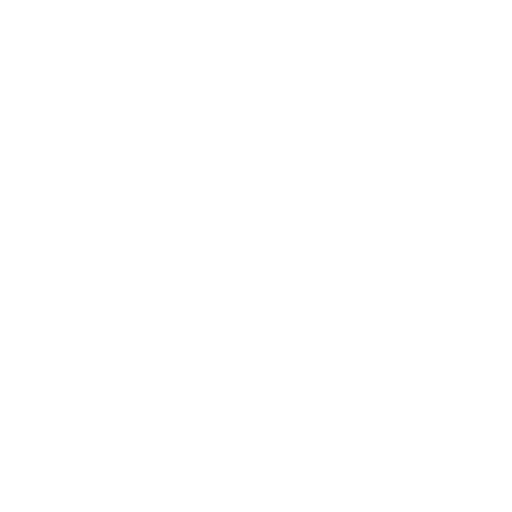
t = 0.00 s
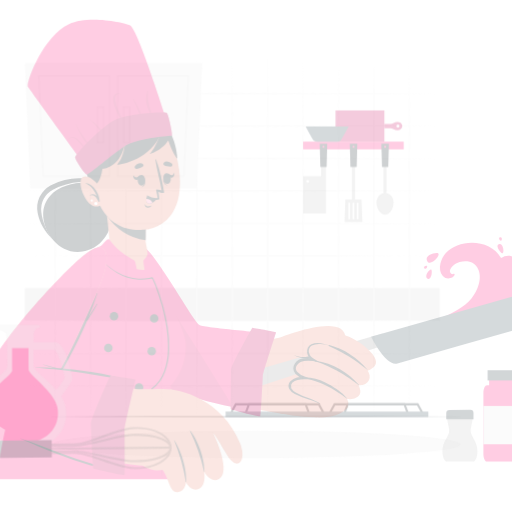
t = 0.25 s
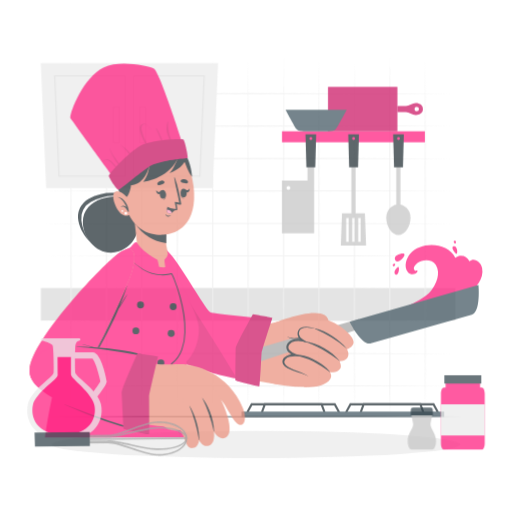
t = 0.50 s
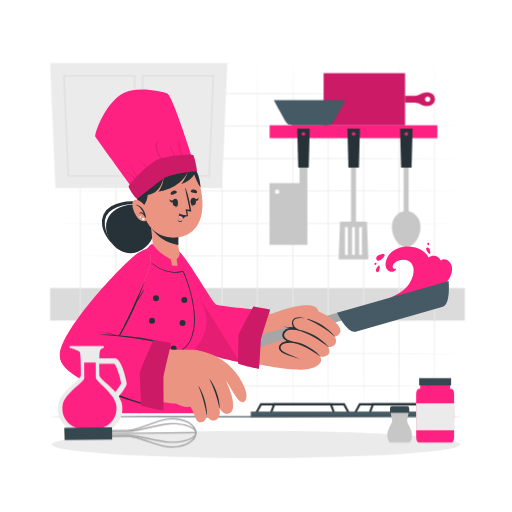
t = 0.75 s
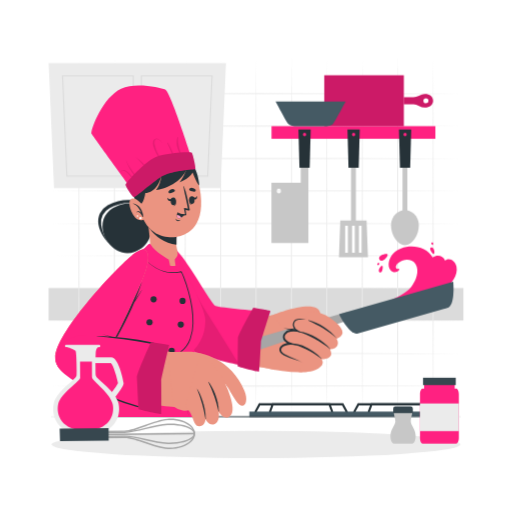
t = 1.00 s

The animated SVG that drew these frames (rendered in a browser with its animation timeline set to each time). Animation: 4 CSS @keyframes rules; one cycle of 1.00 s.

<svg class="animated" id="freepik_stories-chef" xmlns="http://www.w3.org/2000/svg" viewBox="0 0 500 500" version="1.1" xmlns:xlink="http://www.w3.org/1999/xlink" xmlns:svgjs="http://svgjs.com/svgjs"><style>svg#freepik_stories-chef:not(.animated) .animable {opacity: 0;}svg#freepik_stories-chef.animated #freepik--background-complete--inject-8 {animation: 1s 1 forwards cubic-bezier(.36,-0.01,.5,1.38) slideLeft;animation-delay: 0s;}svg#freepik_stories-chef.animated #freepik--Shadow--inject-8 {animation: 1s 1 forwards cubic-bezier(.36,-0.01,.5,1.38) fadeIn;animation-delay: 0s;}svg#freepik_stories-chef.animated #freepik--Stove--inject-8 {animation: 1s 1 forwards cubic-bezier(.36,-0.01,.5,1.38) slideLeft;animation-delay: 0s;}svg#freepik_stories-chef.animated #freepik--Table--inject-8 {animation: 1s 1 forwards cubic-bezier(.36,-0.01,.5,1.38) fadeIn;animation-delay: 0s;}svg#freepik_stories-chef.animated #freepik--Shelf--inject-8 {animation: 1s 1 forwards cubic-bezier(.36,-0.01,.5,1.38) zoomIn;animation-delay: 0s;}svg#freepik_stories-chef.animated #freepik--Character--inject-8 {animation: 1s 1 forwards cubic-bezier(.36,-0.01,.5,1.38) zoomOut;animation-delay: 0s;}svg#freepik_stories-chef.animated #freepik--Tools--inject-8 {animation: 1s 1 forwards cubic-bezier(.36,-0.01,.5,1.38) zoomOut;animation-delay: 0s;}            @keyframes slideLeft {                0% {                    opacity: 0;                    transform: translateX(-30px);                }                100% {                    opacity: 1;                    transform: translateX(0);                }            }                    @keyframes fadeIn {                0% {                    opacity: 0;                }                100% {                    opacity: 1;                }            }                    @keyframes zoomIn {                0% {                    opacity: 0;                    transform: scale(0.5);                }                100% {                    opacity: 1;                    transform: scale(1);                }            }                    @keyframes zoomOut {                0% {                    opacity: 0;                    transform: scale(1.5);                }                100% {                    opacity: 1;                    transform: scale(1);                }            }        </style><g id="freepik--background-complete--inject-8" class="animable" style="transform-origin: 250px 231.805px;"><polygon points="47.48 249.97 98.11 249.75 148.74 249.67 250 249.52 351.26 249.67 401.89 249.75 452.52 249.97 401.89 250.2 351.26 250.28 250 250.43 148.74 250.28 98.11 250.2 47.48 249.97" style="fill: rgb(235, 235, 235); transform-origin: 250px 249.975px;" id="elckjy9lmcsgb" class="animable"></polygon><polygon points="47.48 218.25 98.11 218.03 148.74 217.95 250 217.8 351.26 217.95 401.89 218.03 452.52 218.25 401.89 218.48 351.26 218.56 250 218.71 148.74 218.56 98.11 218.48 47.48 218.25" style="fill: rgb(235, 235, 235); transform-origin: 250px 218.255px;" id="elzd89klifzkm" class="animable"></polygon><polygon points="47.48 186.54 98.11 186.31 148.74 186.23 250 186.08 351.26 186.23 401.89 186.31 452.52 186.54 401.89 186.76 351.26 186.84 250 186.99 148.74 186.84 98.11 186.76 47.48 186.54" style="fill: rgb(235, 235, 235); transform-origin: 250px 186.535px;" id="elmp4ofal3mm" class="animable"></polygon><polygon points="47.48 154.82 98.11 154.59 148.74 154.51 250 154.36 351.26 154.51 401.89 154.59 452.52 154.82 401.89 155.04 351.26 155.12 250 155.28 148.74 155.12 98.11 155.04 47.48 154.82" style="fill: rgb(235, 235, 235); transform-origin: 250px 154.82px;" id="elub38l5m7yx" class="animable"></polygon><polygon points="47.48 123.1 98.11 122.88 148.74 122.79 250 122.64 351.26 122.79 401.89 122.87 452.52 123.1 401.89 123.32 351.26 123.4 250 123.56 148.74 123.4 98.11 123.32 47.48 123.1" style="fill: rgb(235, 235, 235); transform-origin: 250px 123.1px;" id="elwh13x1rtqyk" class="animable"></polygon><polygon points="47.48 91.38 98.11 91.16 148.74 91.08 250 90.92 351.26 91.07 401.89 91.16 452.52 91.38 401.89 91.6 351.26 91.69 250 91.84 148.74 91.68 98.11 91.6 47.48 91.38" style="fill: rgb(235, 235, 235); transform-origin: 250px 91.38px;" id="elymmsztvyhmh" class="animable"></polygon><polygon points="47.48 281.72 98.11 281.5 148.74 281.42 250 281.26 351.26 281.42 401.89 281.5 452.52 281.72 401.89 281.94 351.26 282.03 250 282.18 148.74 282.02 98.11 281.94 47.48 281.72" style="fill: rgb(235, 235, 235); transform-origin: 250px 281.72px;" id="eldckepwd24d" class="animable"></polygon><polygon points="47.48 313.47 98.11 313.25 148.74 313.16 250 313.01 351.26 313.16 401.89 313.24 452.52 313.47 401.89 313.69 351.26 313.77 250 313.93 148.74 313.77 98.11 313.69 47.48 313.47" style="fill: rgb(235, 235, 235); transform-origin: 250px 313.47px;" id="el4btobccej36" class="animable"></polygon><polygon points="47.48 345.21 98.11 344.99 148.74 344.91 250 344.76 351.26 344.91 401.89 344.99 452.52 345.21 401.89 345.44 351.26 345.52 250 345.67 148.74 345.52 98.11 345.44 47.48 345.21" style="fill: rgb(235, 235, 235); transform-origin: 250px 345.215px;" id="elir5jn9d4kw" class="animable"></polygon><polygon points="47.48 376.96 98.11 376.74 148.74 376.66 250 376.5 351.26 376.66 401.89 376.74 452.52 376.96 401.89 377.19 351.26 377.27 250 377.42 148.74 377.27 98.11 377.19 47.48 376.96" style="fill: rgb(235, 235, 235); transform-origin: 250px 376.96px;" id="elk0kri5x6ds9" class="animable"></polygon><rect x="47.48" y="281.26" width="405.03" height="31.75" style="fill: rgb(219, 219, 219); transform-origin: 249.995px 297.135px;" id="eln0r1jh3wirg" class="animable"></rect><polygon points="284.58 56.67 284.83 93.45 284.92 121.06 285.08 296.52 284.92 351.73 284.83 379.34 284.58 406.94 284.34 379.34 284.25 351.73 284.08 296.52 284.25 121.06 284.34 93.45 284.58 56.67" style="fill: rgb(235, 235, 235); transform-origin: 284.58px 231.805px;" id="elxxfxsfqlu9p" class="animable"></polygon><polygon points="250 56.67 250.24 93.45 250.33 121.06 250.5 296.52 250.33 351.73 250.25 379.34 250 406.94 249.75 379.34 249.67 351.73 249.5 296.52 249.67 121.06 249.76 93.45 250 56.67" style="fill: rgb(235, 235, 235); transform-origin: 250px 231.805px;" id="el16jv9q1rrl9" class="animable"></polygon><polygon points="215.42 56.67 215.66 93.45 215.75 121.06 215.91 296.52 215.75 351.73 215.66 379.34 215.42 406.94 215.17 379.34 215.08 351.73 214.92 296.52 215.08 121.06 215.17 93.45 215.42 56.67" style="fill: rgb(235, 235, 235); transform-origin: 215.415px 231.805px;" id="elgc8b56iay7" class="animable"></polygon><polygon points="180.83 56.67 181.07 93.45 181.16 121.06 181.33 296.52 181.16 351.73 181.08 379.34 180.83 406.94 180.59 379.34 180.5 351.73 180.33 296.52 180.5 121.06 180.59 93.45 180.83 56.67" style="fill: rgb(235, 235, 235); transform-origin: 180.83px 231.805px;" id="elscu3iz8zmug" class="animable"></polygon><polygon points="388.34 56.67 388.58 93.45 388.67 121.06 388.84 296.52 388.67 351.73 388.58 379.34 388.34 406.94 388.09 379.34 388 351.73 387.84 296.52 388.01 121.06 388.09 93.45 388.34 56.67" style="fill: rgb(235, 235, 235); transform-origin: 388.34px 231.805px;" id="elec4bsofvkj" class="animable"></polygon><polygon points="353.75 56.67 354 93.45 354.08 121.06 354.25 296.52 354.08 351.73 354 379.34 353.75 406.94 353.51 379.34 353.42 351.73 353.25 296.52 353.42 121.06 353.51 93.45 353.75 56.67" style="fill: rgb(235, 235, 235); transform-origin: 353.75px 231.805px;" id="elr2v5h1f8bsb" class="animable"></polygon><polygon points="319.17 56.67 319.41 93.45 319.5 121.06 319.67 296.52 319.5 351.73 319.41 379.34 319.17 406.94 318.92 379.34 318.84 351.73 318.67 296.52 318.84 121.06 318.93 93.45 319.17 56.67" style="fill: rgb(235, 235, 235); transform-origin: 319.17px 231.805px;" id="elk00y47d079" class="animable"></polygon><polygon points="422.92 56.67 423.16 93.45 423.25 121.06 423.42 296.52 423.25 351.73 423.17 379.34 422.92 406.94 422.68 379.34 422.59 351.73 422.42 296.52 422.59 121.06 422.68 93.45 422.92 56.67" style="fill: rgb(235, 235, 235); transform-origin: 422.92px 231.805px;" id="elsehbami1kfk" class="animable"></polygon><polygon points="388.34 56.67 388.58 93.45 388.67 121.06 388.84 296.52 388.67 351.73 388.58 379.34 388.34 406.94 388.09 379.34 388 351.73 387.84 296.52 388.01 121.06 388.09 93.45 388.34 56.67" style="fill: rgb(235, 235, 235); transform-origin: 388.34px 231.805px;" id="elp0zw7e5uch" class="animable"></polygon><polygon points="146.25 56.67 146.49 93.45 146.58 121.06 146.75 296.52 146.58 351.73 146.49 379.34 146.25 406.94 146 379.34 145.91 351.73 145.75 296.52 145.92 121.06 146 93.45 146.25 56.67" style="fill: rgb(235, 235, 235); transform-origin: 146.25px 231.805px;" id="elf9t3opwczk8" class="animable"></polygon><polygon points="111.66 56.67 111.91 93.45 111.99 121.06 112.16 296.52 112 351.73 111.91 379.34 111.66 406.94 111.42 379.34 111.33 351.73 111.16 296.52 111.33 121.06 111.42 93.45 111.66 56.67" style="fill: rgb(235, 235, 235); transform-origin: 111.66px 231.805px;" id="eltdb0pdrwof" class="animable"></polygon><polygon points="77.08 56.67 77.32 93.45 77.41 121.06 77.58 296.52 77.41 351.73 77.32 379.34 77.08 406.94 76.83 379.34 76.75 351.73 76.58 296.52 76.75 121.06 76.83 93.45 77.08 56.67" style="fill: rgb(235, 235, 235); transform-origin: 77.08px 231.805px;" id="ellolh90eoxzn" class="animable"></polygon><polygon points="52.72 183.72 215.4 183.72 220.63 61.71 47.48 61.71 52.72 183.72" style="fill: rgb(235, 235, 235); transform-origin: 134.055px 122.715px;" id="elsrs952wpp8" class="animable"></polygon><path d="M130.6,172.51H64.81l-4.29-99H130.6Zm-64.83-1H129.6v-97h-68Z" style="fill: rgb(219, 219, 219); transform-origin: 95.56px 123.01px;" id="elwje800f2uj" class="animable"></path><path d="M124.66,139.74h-6.83V104h6.83Zm-5.83-1h4.83V105h-4.83Z" style="fill: rgb(219, 219, 219); transform-origin: 121.245px 121.87px;" id="elvwep7utoc7q" class="animable"></path><path d="M203.3,172.51H137.51v-99h70.08Zm-64.79-1h63.83l4.2-97h-68Z" style="fill: rgb(219, 219, 219); transform-origin: 172.55px 123.01px;" id="elmvg2l2xtk7h" class="animable"></path><path d="M150.28,139.74h-6.83V104h6.83Zm-5.83-1h4.83V105h-4.83Z" style="fill: rgb(219, 219, 219); transform-origin: 146.865px 121.87px;" id="elol4fzvimdaa" class="animable"></path></g><g id="freepik--Shadow--inject-8" class="animable" style="transform-origin: 250px 433.99px;"><ellipse cx="250" cy="433.99" rx="199.68" ry="13.25" style="fill: rgb(235, 235, 235); transform-origin: 250px 433.99px;" id="el8s9pc7p2p9h" class="animable"></ellipse></g><g id="freepik--Stove--inject-8" class="animable" style="transform-origin: 342.485px 400.465px;"><polygon points="249.28 404.56 247.53 403.61 252.84 393.83 335.14 393.83 340.46 403.61 338.7 404.56 333.95 395.83 254.03 395.83 249.28 404.56" style="fill: rgb(38, 50, 56); transform-origin: 293.995px 399.195px;" id="eluz1scyd9vcr" class="animable"></polygon><polygon points="263.79 404.44 261.91 403.74 265.59 393.83 322.39 393.83 326.07 403.74 324.2 404.44 321 395.83 266.98 395.83 263.79 404.44" style="fill: rgb(38, 50, 56); transform-origin: 293.99px 399.135px;" id="ellhbuajmvci" class="animable"></polygon><polygon points="435.18 404.56 430.43 395.83 350.51 395.83 345.76 404.56 344.01 403.61 349.32 393.83 431.62 393.83 436.94 403.61 435.18 404.56" style="fill: rgb(38, 50, 56); transform-origin: 390.475px 399.195px;" id="elfhkjgec8pzl" class="animable"></polygon><polygon points="420.68 404.44 417.48 395.83 363.46 395.83 360.27 404.44 358.39 403.74 362.07 393.83 418.87 393.83 422.55 403.74 420.68 404.44" style="fill: rgb(38, 50, 56); transform-origin: 390.47px 399.135px;" id="elx1ap7hngisc" class="animable"></polygon><rect x="243.5" y="401.94" width="197.97" height="5.16" style="fill: rgb(69, 90, 100); transform-origin: 342.485px 404.52px;" id="ell0xcmu3z7n" class="animable"></rect></g><g id="freepik--Table--inject-8" class="animable" style="transform-origin: 250px 406.94px;"><polygon points="44.21 406.94 95.66 406.7 147.1 406.61 250 406.44 352.89 406.61 404.34 406.7 455.79 406.94 404.34 407.19 352.89 407.27 250 407.44 147.1 407.27 95.66 407.18 44.21 406.94" style="fill: rgb(38, 50, 56); transform-origin: 250px 406.94px;" id="elqmtwi21921n" class="animable"></polygon></g><g id="freepik--Shelf--inject-8" class="animable" style="transform-origin: 345.135px 162.298px;"><rect x="265.18" y="123.2" width="160" height="12.31" style="fill: #FF2181; transform-origin: 345.18px 129.355px;" id="el01abwv6ii72o" class="animable"></rect><rect x="342.8" y="157.77" width="4.75" height="60.04" style="fill: rgb(199, 199, 199); transform-origin: 345.175px 187.79px;" id="elofpcaumxff" class="animable"></rect><path d="M358,215.19H332.32L331,251.08h28.35Zm-18.25,31.68h-2.67V220.32h2.67Zm6.72,0h-2.66V220.32h2.66Zm6.72,0h-2.66V220.32h2.66Z" style="fill: rgb(199, 199, 199); transform-origin: 345.175px 233.135px;" id="el4x0y2r1szu" class="animable"></path><polygon points="350.31 163.68 340.34 163.68 339.34 126.49 351.31 126.49 350.31 163.68" style="fill: rgb(38, 50, 56); transform-origin: 345.325px 145.085px;" id="elzvh82tjlph" class="animable"></polygon><circle cx="345.33" cy="131.34" r="1.62" style="fill: #FF2181; transform-origin: 345.33px 131.34px;" id="elx7ovewu62fk" class="animable"></circle><rect x="393.07" y="157.77" width="4.75" height="48.32" style="fill: rgb(199, 199, 199); transform-origin: 395.445px 181.93px;" id="el4covg7nm5vh" class="animable"></rect><path d="M409.05,220.06c0,10.08-6.57,19.35-13.6,19.35s-13.61-9.27-13.61-19.35S389.89,205,395.45,205,409.05,210,409.05,220.06Z" style="fill: rgb(199, 199, 199); transform-origin: 395.445px 222.205px;" id="elzoksprle2t" class="animable"></path><polygon points="400.58 163.68 390.61 163.68 389.61 126.49 401.58 126.49 400.58 163.68" style="fill: rgb(38, 50, 56); transform-origin: 395.595px 145.085px;" id="elsi6z8zcxto" class="animable"></polygon><circle cx="395.6" cy="131.34" r="1.62" style="fill: #FF2181; transform-origin: 395.6px 131.34px;" id="elhhd8tnor6s" class="animable"></circle><path d="M265.09,178.38v59h36.08V157.62h-7.48v20.76Zm5.1,8.2a2.15,2.15,0,1,1,2.15,2.14A2.15,2.15,0,0,1,270.19,186.58Z" style="fill: rgb(199, 199, 199); transform-origin: 283.13px 197.5px;" id="el6ocamtqpcxn" class="animable"></path><polygon points="292.45 163.68 302.42 163.68 303.42 126.49 291.45 126.49 292.45 163.68" style="fill: rgb(38, 50, 56); transform-origin: 297.435px 145.085px;" id="elwyaxljxtlji" class="animable"></polygon><circle cx="297.44" cy="131.34" r="1.62" style="fill: #FF2181; transform-origin: 297.44px 131.34px;" id="elu8bdu6cncu" class="animable"></circle><g id="elalwpjg7gtw"><rect x="330.66" y="59.52" width="49.69" height="77.68" style="fill: #FF2181; transform-origin: 355.505px 98.36px; transform: rotate(-90deg);" class="animable" id="eli41oaymr1i8"></rect></g><g id="eltam5mebpum"><rect x="330.66" y="59.52" width="49.69" height="77.68" style="opacity: 0.2; transform-origin: 355.505px 98.36px; transform: rotate(-90deg);" class="animable" id="elop3w7k7yyys"></rect></g><path d="M414.93,91.72c-3.87,0-7.45,3.31-11.07,3.31h-9.52v6.65h9.52c3.62,0,7.2,3.33,11.07,3.33,4.58,0,8-2.56,8-6.65S419.51,91.72,414.93,91.72Zm1.05,9.13a2.5,2.5,0,1,1,2.49-2.49A2.51,2.51,0,0,1,416,100.85Z" style="fill: #FF2181; transform-origin: 408.635px 98.365px;" id="elsxojx9mj25e" class="animable"></path><g id="elss5wr58yxz"><g style="opacity: 0.2; transform-origin: 408.635px 98.365px;" class="animable" id="elekw2pdj8ab"><path d="M414.93,91.72c-3.87,0-7.45,3.31-11.07,3.31h-9.52v6.65h9.52c3.62,0,7.2,3.33,11.07,3.33,4.58,0,8-2.56,8-6.65S419.51,91.72,414.93,91.72Zm1.05,9.13a2.5,2.5,0,1,1,2.49-2.49A2.51,2.51,0,0,1,416,100.85Z" id="elyjqz0j6hhn" class="animable" style="transform-origin: 408.635px 98.365px;"></path></g></g><path d="M337.61,99.08s-10.23,19.13-12.22,21.73-6.82,2.39-9.81,2.39H291.14c-3,0-7.82.22-9.81-2.39s-12.22-21.73-12.22-21.73Z" style="fill: rgb(69, 90, 100); transform-origin: 303.36px 111.142px;" id="elmfhy9uv0w3f" class="animable"></path></g><g id="freepik--Character--inject-8" class="animable" style="transform-origin: 249.981px 249.871px;"><path d="M145.53,202.64c-7-6.72-30.54-6.24-40.63,5-13.91,15.45,4.39,45.9,26.5,38.3S150.9,207.82,145.53,202.64Z" style="fill: rgb(38, 50, 56); transform-origin: 124.655px 222.692px;" id="eltt0vtd2qqzp" class="animable"></path><path d="M106.36,237.77c-3.93-5.69-6.87-12.13-7.57-18.68a15.53,15.53,0,0,1,8.2-15.86,37.22,37.22,0,0,1,9.18-3.69A44.08,44.08,0,0,1,126,197.9a34.37,34.37,0,0,1,19.49,4.74c-5.14-4.76-12.35-7.25-19.5-7.38a40.78,40.78,0,0,0-10.67,1.19,38.46,38.46,0,0,0-10.09,3.9,19.25,19.25,0,0,0-7.7,8.08,18.23,18.23,0,0,0-1.36,11C97.48,226.65,101.45,232.88,106.36,237.77Z" style="fill: rgb(38, 50, 56); transform-origin: 120.673px 216.511px;" id="elgtpd808ri1r" class="animable"></path><path d="M172.9,248.33c16.93,20.33,30.94,46.25,38.45,52.53,3.92,3.28,61,8.33,67.47,9.61,9.87,1.94-4.09,52.5-10.74,50.63-4.34-1.21-69.92-10.28-82-23.94-9.28-10.51-23.94-55.81-27.84-75.71C153.92,239.32,166.15,240.22,172.9,248.33Z" style="fill: rgb(235, 148, 129); transform-origin: 219.789px 302.11px;" id="el64ywwrtb6jl" class="animable"></path><path d="M292.53,363.51A138.21,138.21,0,0,1,259,359c-6-1.71-3-48.82,3.16-50.58,19-5.47,45.11-1.57,53.83,5.4S303.86,363.5,292.53,363.51Z" style="fill: rgb(235, 148, 129); transform-origin: 286.903px 334.675px;" id="el72fosvmje2g" class="animable"></path><path d="M433.21,282.24c-10.64,6.33-23.88,9.13-35.7,12.47q-9.72,2.73-19.53,5.12c-3,.74-6,1.43-9,2.11-1.82.42-4.66,1.59-6.58,1.06a1.1,1.1,0,0,1-.84-.93,2.44,2.44,0,0,1,0-.38c-.07-1.11,31-10.21,40-21.6,4.55-5.79,8.54-15.32,4.16-22.3-2.62-4.16-7.92-4.81-12.31-3.58-4.58,1.29-9.42,6.54-5.1,8.66.42-.76,1.83-.44,1.54.51-.88,2.26-5.74,3.62-8.3.63-4.11-4.77-1.17-12.4,2.11-16.1,9.17-10.4,31.46-10.24,38.9,3.52,4.34-3.24,10.08-1.85,12.2,3.13,4.08-3.75,10,.52,11,5.73C447.6,269.49,440.61,277.86,433.21,282.24Z" style="fill: #FF2181; transform-origin: 403.805px 271.846px;" id="el9v7a30wduf" class="animable"></path><path d="M378.39,248.2c-1-1.18-10.08.94-7.91,5.21S379.9,249.91,378.39,248.2Z" style="fill: #FF2181; transform-origin: 374.371px 251.276px;" id="elx101pyewo" class="animable"></path><path d="M373.34,259.52c-1.21-.43-5.3,4.87-2.53,6.43S374.35,259.88,373.34,259.52Z" style="fill: #FF2181; transform-origin: 371.816px 262.828px;" id="elngfojkd18gr" class="animable"></path><path d="M423.68,248c1.17-.52.48-7.19-2.6-6.41S422.69,248.41,423.68,248Z" style="fill: #FF2181; transform-origin: 422.131px 244.773px;" id="elwtatvbmpl98" class="animable"></path><path d="M370.43,257c-.47-.62-2.84.16-1.94,1.51S371,257.76,370.43,257Z" style="fill: #FF2181; transform-origin: 369.419px 257.868px;" id="ellm29omnb12f" class="animable"></path><path d="M422.54,239.16c.75-.19,1-2.67-.63-2.37S421.67,239.38,422.54,239.16Z" style="fill: #FF2181; transform-origin: 422.139px 237.97px;" id="elslhfz1lvne" class="animable"></path><polygon points="341.31 312.52 254.12 341.16 250.95 330.03 339.05 304.55 341.31 312.52" style="fill: rgb(166, 166, 166); transform-origin: 296.13px 322.855px;" id="eljm5gz08c19" class="animable"></polygon><path d="M442.61,275.08s2.3,23.41-5.86,25.74l-43.58,12.4-43.58,12.4c-8.16,2.32-18.53-18.79-18.53-18.79Z" style="fill: rgb(69, 90, 100); transform-origin: 386.984px 300.439px;" id="eligezy5zq5wo" class="animable"></path><path d="M267.35,307.27S314,288.38,313,308.54c-.3,6-8.68,30.24-13.58,28.65-6.33-2.05-4.72-12.82-2.64-19.43,0,0-13.62,8.27-22.21.5A26.84,26.84,0,0,1,267.35,307.27Z" style="fill: rgb(235, 148, 129); transform-origin: 290.183px 318.252px;" id="elc2d9egk8lnl" class="animable"></path><path d="M313,306.86a24.28,24.28,0,0,1-.55,7.05,54.15,54.15,0,0,1-1.86,6.85,81.6,81.6,0,0,1-5.6,13.08,13.39,13.39,0,0,1-2.24,3A4.82,4.82,0,0,1,300.9,338a3.39,3.39,0,0,1-1.17.22,3.53,3.53,0,0,1-1.16-.19,6,6,0,0,1-3.21-2.61,11.42,11.42,0,0,1-1.3-3.65,21.67,21.67,0,0,1,.16-7.33,48.11,48.11,0,0,1,1.76-7l1.22.94a28.79,28.79,0,0,1-5,2.19,27,27,0,0,1-5.27,1.21,18.66,18.66,0,0,1-5.38-.17,14.08,14.08,0,0,1-5-1.92,15.71,15.71,0,0,0,5,1.35,18.9,18.9,0,0,0,5.15-.29,25.16,25.16,0,0,0,5-1.44,27.51,27.51,0,0,0,4.56-2.32l1.77-1.14-.55,2.08a51,51,0,0,0-1.47,6.74,20.67,20.67,0,0,0-.07,6.7c.37,2.08,1.42,4.2,3.15,4.74,1.48.61,3.07-1.42,4.2-3.31a66.14,66.14,0,0,0,3.2-6.15c1-2.11,2-4.23,2.84-6.4C311,316,312.73,311.56,313,306.86Z" style="fill: rgb(38, 50, 56); transform-origin: 294.803px 322.54px;" id="elpi7lgaxmir9" class="animable"></path><path d="M300.42,305.83c-4.95,3,1.42,7.12,1.42,7.12s-10.6-3.72-14.51,1.35c-3.76,4.9,4.12,9.61,4.68,9.95-.57-.19-10.4-3.35-13.8,2.15-3.54,5.72,5.18,9.08,5.75,9.3-.59,0-8.37-.07-10,4.7-2.81,8.19,17.08,8.88,21.65,14.21,0,0-3.71,8.63-3.89,8.93,0,0,14.48,1.18,21.31-5.37a6,6,0,0,0,1.1-7.5s6.06,1,8.87-3.24c1.44-2.18-.77-6.43-.77-6.43s4.89.61,7.16-3.32c1.82-3.14-.68-6.91-.68-6.91s5-1.59,5.78-5.4C336.15,317.7,311,299.41,300.42,305.83Z" style="fill: rgb(235, 148, 129); transform-origin: 304.129px 334.055px;" id="el3je1lrozihu" class="animable"></path><path d="M328.39,330.11a.08.08,0,0,0,.12-.11c-6.79-8-16.71-14.77-27-17.31-.34-.08-.62.43-.26.59C311.35,317.92,319.93,322.84,328.39,330.11Z" style="fill: rgb(38, 50, 56); transform-origin: 314.806px 321.409px;" id="elv4vpb7mpibj" class="animable"></path><path d="M322.38,341c.1.08.23-.07.14-.17-7-8.24-18.43-15.52-30.62-17.05-.41-.05-.84.32-.36.41C299.56,325.86,314.8,334.46,322.38,341Z" style="fill: rgb(38, 50, 56); transform-origin: 306.939px 332.399px;" id="elun48a4ma088" class="animable"></path><path d="M283.07,335.89c11.63,1.91,21.47,7.36,30.78,14.42.12.09.24-.09.16-.2-3.62-4.69-10-8.56-15.25-11.16a31,31,0,0,0-15.62-3.47C282.92,335.49,282.82,335.84,283.07,335.89Z" style="fill: rgb(38, 50, 56); transform-origin: 298.48px 342.893px;" id="elbye3s2earoo" class="animable"></path><path d="M301.84,313a35.78,35.78,0,0,0-6.4-1,11.77,11.77,0,0,0-6.11,1,3.86,3.86,0,0,0-1.85,2.09,5.75,5.75,0,0,0-.26,2.87,6.94,6.94,0,0,0,3.5,4.42l4.11,2.39-4.69-.81a19.32,19.32,0,0,0-6.3-.11,7,7,0,0,0-4.95,2.78,4,4,0,0,0,.26,5,12,12,0,0,0,5.09,3.22l5.29,1.9-5.6-.06a18.14,18.14,0,0,0-4.63.53,7.57,7.57,0,0,0-3.82,2.07,3.59,3.59,0,0,0-.68,3.71A7.92,7.92,0,0,0,278,346a60.77,60.77,0,0,0,8.91,4c1.53.61,3.07,1.22,4.57,1.9a11.63,11.63,0,0,1,4.14,2.71,12.5,12.5,0,0,0-4.31-2.28c-1.54-.56-3.11-1.05-4.68-1.54a52.94,52.94,0,0,1-9.31-3.6,9.24,9.24,0,0,1-3.94-3.56,5.09,5.09,0,0,1,.8-5.51,9.25,9.25,0,0,1,4.67-2.69,20.27,20.27,0,0,1,5.15-.67l-.31,1.84a13.8,13.8,0,0,1-6-3.75,5.79,5.79,0,0,1-1.46-3.61,6.58,6.58,0,0,1,1.12-3.68,8.77,8.77,0,0,1,6.27-3.53,21.2,21.2,0,0,1,6.93.23l-.58,1.57a8.23,8.23,0,0,1-4-5.7,6.91,6.91,0,0,1,.49-3.52,5.07,5.07,0,0,1,2.48-2.58,12.15,12.15,0,0,1,6.64-.64A28.62,28.62,0,0,1,301.84,313Z" style="fill: rgb(38, 50, 56); transform-origin: 287.374px 332.9px;" id="elr9hfbn6k95" class="animable"></path><path d="M257.26,304.19l-8.16,55.09s-58.59-10-68.16-21-19.31-54.72-24-76.75,7.54-28.93,21.06-10.62,28.91,46.21,32.49,47.85S257.26,304.19,257.26,304.19Z" style="fill: #FF2181; transform-origin: 206.589px 299.836px;" id="elejti2ljnijf" class="animable"></path><g id="ell63aep2dttp"><path d="M233.72,356.32c-18.06-3.77-46.38-10.67-52.78-18-9.58-11-19.3-54.72-24-76.74-2.38-11.23-.37-18.53,4-20.55C171.09,256.74,212.61,321.07,233.72,356.32Z" style="opacity: 0.1; transform-origin: 194.824px 298.675px;" class="animable" id="el149j0nz7vhan"></path></g><path d="M264.13,303.68c-.14-.3-16.77-3.19-16.77-3.19s-15,26.51-15,29.69-.33,27.33-.08,27.63,20.23,5.54,20.64,5,1.76-26.58,1.83-28.57S264.13,303.68,264.13,303.68Z" style="fill: #FF2181; transform-origin: 248.158px 331.669px;" id="el7622k8uykvh" class="animable"></path><g id="elj72hl99fver"><path d="M264.13,303.68c-.14-.3-16.77-3.19-16.77-3.19s-15,26.51-15,29.69-.33,27.33-.08,27.63,20.23,5.54,20.64,5,1.76-26.58,1.83-28.57S264.13,303.68,264.13,303.68Z" style="opacity: 0.2; transform-origin: 248.158px 331.669px;" class="animable" id="elsugcvgf7j9"></path></g><path d="M201.65,407.1l-12-65.59s12-11,10.76-30.64c-.66-10.58-19.84-48.45-30.12-61.71-9.65-12.43-30.5-11.76-43.36,3.84C85.4,303.38,72.57,370.24,67.23,407.1Z" style="fill: #FF2181; transform-origin: 134.44px 323.8px;" id="elvz8cuwesyeb" class="animable"></path><path d="M140.57,251.94a42.3,42.3,0,0,0,12,9.66,34.22,34.22,0,0,0,14.63,4.28,33.61,33.61,0,0,0,7.63-.54l1.87-.41h.2a.53.53,0,0,1,.25.08.56.56,0,0,1,.13.11l.06.08a2.5,2.5,0,0,1,.16.24l.25.44c.16.3.3.59.44.89.55,1.19,1.05,2.39,1.53,3.59a145.08,145.08,0,0,1,4.89,14.77,133.23,133.23,0,0,1,3.28,15.21,85.89,85.89,0,0,1,1,15.54,47.94,47.94,0,0,1-2.77,15.35A27.43,27.43,0,0,1,177,343.77l.18-.4,3.58,31.78,3.44,31.8-4-31.73-3.87-31.75,0-.25.2-.15a26.55,26.55,0,0,0,8.82-12.19,46.88,46.88,0,0,0,2.67-15.05c.23-10.28-1.56-20.54-4.23-30.48a144.74,144.74,0,0,0-4.82-14.68c-.47-1.2-1-2.39-1.5-3.55-.14-.29-.27-.58-.42-.86-.07-.13-.14-.27-.22-.4s-.08-.12-.1-.16l0,0,0,0a.44.44,0,0,0,.2.06h0l-1.92.41a33.06,33.06,0,0,1-7.82.44A34.36,34.36,0,0,1,152.32,262,42.37,42.37,0,0,1,140.57,251.94Z" style="fill: rgb(38, 50, 56); transform-origin: 164.745px 329.445px;" id="ela36rpt5p0gp" class="animable"></path><path d="M153,292.32a3,3,0,1,1-3-3A3,3,0,0,1,153,292.32Z" style="fill: rgb(38, 50, 56); transform-origin: 150px 292.32px;" id="el610abfoo31j" class="animable"></path><path d="M181.29,293.88a3,3,0,1,1-3-3A3,3,0,0,1,181.29,293.88Z" style="fill: rgb(38, 50, 56); transform-origin: 178.29px 293.88px;" id="el3id0sqplslw" class="animable"></path><path d="M149,314.74a3,3,0,1,1-3-3A3,3,0,0,1,149,314.74Z" style="fill: rgb(38, 50, 56); transform-origin: 146px 314.74px;" id="el55uq323htmt" class="animable"></path><path d="M139.59,341.51a3,3,0,1,1-3-3A3,3,0,0,1,139.59,341.51Z" style="fill: rgb(38, 50, 56); transform-origin: 136.59px 341.51px;" id="elzz5wxivnqw" class="animable"></path><path d="M138.63,367.87a3,3,0,1,1-3-3A3,3,0,0,1,138.63,367.87Z" style="fill: rgb(38, 50, 56); transform-origin: 135.63px 367.87px;" id="el9j9mhdumj1i" class="animable"></path><path d="M179.54,317a3,3,0,1,1-3-3A3,3,0,0,1,179.54,317Z" style="fill: rgb(38, 50, 56); transform-origin: 176.54px 317px;" id="elb2i2w3j9i3s" class="animable"></path><path d="M169.94,367.31a3,3,0,1,1-3-3A3,3,0,0,1,169.94,367.31Z" style="fill: rgb(38, 50, 56); transform-origin: 166.94px 367.31px;" id="elroijzq85k79" class="animable"></path><circle cx="137.26" cy="394.04" r="2.97" style="fill: rgb(38, 50, 56); transform-origin: 137.26px 394.04px;" id="elkta5o59r3t" class="animable"></circle><path d="M171.54,393.48a3,3,0,1,1-3-3A3,3,0,0,1,171.54,393.48Z" style="fill: rgb(38, 50, 56); transform-origin: 168.54px 393.48px;" id="elrbmobb9ijag" class="animable"></path><path d="M170.64,342.52a3,3,0,1,1-3-3A3,3,0,0,1,170.64,342.52Z" style="fill: rgb(38, 50, 56); transform-origin: 167.64px 342.52px;" id="ely02g6oxbrvc" class="animable"></path><path d="M172.28,240.32s4,18.2.67,19.06c-10.12,2.67-23.9-9.57-24.9-11.7-.25-.55-1.79-14.93-3-26.12-.76-7.19-1.35-13.06-1.35-13.06l28.75,10.68-.19,19.73Z" style="fill: rgb(235, 148, 129); transform-origin: 158.987px 234.129px;" id="elb009yc9r6ta" class="animable"></path><path d="M172.49,219.18l-.19,19.73a39.58,39.58,0,0,1-27.21-17.35c-.76-7.19-1.35-13.06-1.35-13.06l3.6,1.2Z" style="fill: rgb(38, 50, 56); transform-origin: 158.115px 223.705px;" id="el6joet73ej7h" class="animable"></path><path d="M195.94,189.81c4,34.41-16.16,40.68-23.58,41.53-6.74.78-29.77,2.56-37.3-31.25s7.21-46.55,22.53-49.13S192,155.4,195.94,189.81Z" style="fill: rgb(235, 148, 129); transform-origin: 164.745px 191.061px;" id="elcai4v3o4kf" class="animable"></path><path d="M189.72,187.14a23.22,23.22,0,0,1-2.36-.39,3.89,3.89,0,0,1-2.33-.85,1.25,1.25,0,0,1-.07-1.51,3.09,3.09,0,0,1,3-.85,4.49,4.49,0,0,1,2.88,1.46A1.31,1.31,0,0,1,189.72,187.14Z" style="fill: rgb(38, 50, 56); transform-origin: 187.94px 185.293px;" id="elf52555p9nm" class="animable"></path><path d="M166.11,188.66a22.3,22.3,0,0,0,2.28-.71,3.89,3.89,0,0,0,2.2-1.17,1.24,1.24,0,0,0-.15-1.5,3.07,3.07,0,0,0-3.06-.43,4.5,4.5,0,0,0-2.66,1.84A1.32,1.32,0,0,0,166.11,188.66Z" style="fill: rgb(38, 50, 56); transform-origin: 167.655px 186.654px;" id="el9s6mhpurtvt" class="animable"></path><path d="M171.72,195.13c0-.09-.18.12-.17.22.24,2.34.11,5.07-2,6-.07,0-.05.15,0,.13C172.19,200.94,172.32,197.31,171.72,195.13Z" style="fill: rgb(38, 50, 56); transform-origin: 170.76px 198.295px;" id="elhfnixc00jd" class="animable"></path><path d="M169.45,192.81c-3.81,0-3.58,7.59-.06,7.61S172.63,192.84,169.45,192.81Z" style="fill: rgb(38, 50, 56); transform-origin: 169.302px 196.615px;" id="elx8wvbqcs5ac" class="animable"></path><path d="M168,193.26c-.65.45-1.28,1.23-2.07,1.33s-1.65-.65-2.28-1.4c-.07-.08-.13,0-.13.09,0,1.46.63,2.94,2.2,3.11s2.41-1.17,2.73-2.64C168.47,193.47,168.23,193.08,168,193.26Z" style="fill: rgb(38, 50, 56); transform-origin: 165.986px 194.781px;" id="el9e4o0pzmps" class="animable"></path><path d="M184.82,194.14c0-.09.19.11.19.21,0,2.36.34,5.06,2.49,5.8.07,0,.07.14,0,.13C184.88,200,184.42,196.37,184.82,194.14Z" style="fill: rgb(38, 50, 56); transform-origin: 186.123px 197.199px;" id="elqua3uv66mx" class="animable"></path><path d="M186.87,191.63c3.79-.37,4.25,7.23.74,7.57S183.7,191.94,186.87,191.63Z" style="fill: rgb(38, 50, 56); transform-origin: 187.356px 195.414px;" id="elra6646qjpc" class="animable"></path><path d="M188.49,192c.62.36,1.26,1.06,2,1.06s1.4-.86,1.88-1.68c.05-.08.12,0,.12.08.13,1.45-.25,3-1.63,3.36s-2.27-.86-2.71-2.29C188.05,192.31,188.23,191.89,188.49,192Z" style="fill: rgb(38, 50, 56); transform-origin: 190.318px 193.115px;" id="el91p7j69c4u9" class="animable"></path><path d="M171.78,213.71c.56.56,1.11,1.33,2,1.41a6.24,6.24,0,0,0,2.54-.55.08.08,0,0,1,.1.12,3.16,3.16,0,0,1-3,1.23,2.49,2.49,0,0,1-1.82-2.11C171.52,213.67,171.7,213.63,171.78,213.71Z" style="fill: rgb(38, 50, 56); transform-origin: 174.008px 214.812px;" id="elpbw2kutunyn" class="animable"></path><path d="M181.28,204.78s.63,3.5.7,5.16c0,.15-.39.24-.95.3,0,0,0,0-.07,0a7.9,7.9,0,0,1-7.78-2.63.17.17,0,0,1,.23-.24,11.92,11.92,0,0,0,7.3,1.76c.09-.46-1.29-5.95-1-6a14.69,14.69,0,0,1,3.81.7c-1.11-7.33-3.38-14.42-4.37-21.73a.23.23,0,0,1,.43-.12c2.9,7.26,4.36,15.66,5.7,23.2C185.43,206.14,182,205,181.28,204.78Z" style="fill: rgb(38, 50, 56); transform-origin: 179.218px 196.147px;" id="elmov0hv29ff" class="animable"></path><path d="M180.16,209.51a8.8,8.8,0,0,1-3.18,3.13,4,4,0,0,1-2.37.43c-1.79-.25-2-1.83-1.86-3.22a9.38,9.38,0,0,1,.52-2.17A11.45,11.45,0,0,0,180.16,209.51Z" style="fill: rgb(38, 50, 56); transform-origin: 176.437px 210.391px;" id="el8rzpbst1z2g" class="animable"></path><path d="M177,212.64a4,4,0,0,1-2.37.43c-1.79-.25-2-1.83-1.86-3.22C174.62,209.82,176.61,210.85,177,212.64Z" style="fill: rgb(255, 156, 189); transform-origin: 174.867px 211.476px;" id="elqq364y32zzq" class="animable"></path><path d="M134.66,200.41c5.83.45,7.16-11.76,7.16-11.76s11.83,0,15.74-17c0,0-.26,7.92-5.24,14.07,0,0,20.86-2.21,29.65-19.67,0,0-3.51,8.89-6.79,12.06,0,0,8.75-2.45,13-9.55,0,0,3.66,10.08,6.47,12.86,0,0-.86-36.5-34.68-32.62,0,0-21.18,1.4-28.78,18.17S134.66,200.41,134.66,200.41Z" style="fill: rgb(38, 50, 56); transform-origin: 161.587px 174.467px;" id="el30v993rjtpn" class="animable"></path><path d="M140.84,202.09s-7.87-10.58-12.7-7.75,1.31,18.34,7.13,20.32a5.86,5.86,0,0,0,7.75-3.38Z" style="fill: rgb(235, 148, 129); transform-origin: 134.709px 204.485px;" id="el1bnndzthigs" class="animable"></path><path d="M130,198.74a.08.08,0,0,0,0,.16c4.09,1.51,6.32,5.2,7.92,9-1.24-1.45-2.9-2.23-4.86-.74-.1.08,0,.24.12.21a3.6,3.6,0,0,1,4,1.15,17.64,17.64,0,0,1,2,3.15c.2.35.84.14.69-.27l0-.09C139.76,206.19,135.55,199.1,130,198.74Z" style="fill: rgb(38, 50, 56); transform-origin: 134.906px 205.294px;" id="elw734nwp2dwh" class="animable"></path><path d="M138.47,213a1.2,1.2,0,0,1-1.2,1.22,1.21,1.21,0,1,1,0-2.42A1.2,1.2,0,0,1,138.47,213Z" style="fill: rgb(255, 255, 255); transform-origin: 137.265px 213.01px;" id="elz2ye43qkssn" class="animable"></path><path d="M135.07,210.94a.77.77,0,1,1-.76-.76A.76.76,0,0,1,135.07,210.94Z" style="fill: rgb(255, 255, 255); transform-origin: 134.3px 210.95px;" id="eldsxnolzsfp9" class="animable"></path><path d="M130.33,187.13c-.41-.27-37.8-51.75-41-56.5-1.43-2.11,10-35,28.93-44,13.66-6.55,38.49-1.16,43.07.86,5.45,2.42,26.29,68.84,26.29,68.84l-32.56,13.44Z" style="fill: #FF2181; transform-origin: 138.415px 135.307px;" id="eleke2wxp7yna" class="animable"></path><g id="elrmiuoao5gdj"><g style="opacity: 0.1; transform-origin: 149.046px 155.625px;" class="animable" id="eljt2sdov1tgd"><path d="M132.67,177.41a8.33,8.33,0,0,1-1.8-2.16c-.55-.8-1.11-1.6-1.69-2.37a39,39,0,0,0-3.88-4.35,7.27,7.27,0,0,0-4-2.44,3.44,3.44,0,0,0-2,.39,3.74,3.74,0,0,0-1.1.74c-.22.28-.35.73-.55,1-.06.1.11.19.16.09a2,2,0,0,1,.91-1.15,5,5,0,0,1,1.12-.42,3.43,3.43,0,0,1,2.44.41,14.5,14.5,0,0,1,3.55,3.31c1.11,1.25,2.24,2.5,3.36,3.75s1.93,2.67,3.34,3.35C132.65,177.66,132.79,177.49,132.67,177.41Z" id="ellayb4927nj" class="animable" style="transform-origin: 125.177px 171.83px;"></path><path d="M136.53,177q-3.48-4.87-7-9.72A52.75,52.75,0,0,1,123.24,157c0-.11-.22,0-.17.05a53.38,53.38,0,0,0,5.45,10.8,76.69,76.69,0,0,0,7.84,9.33A.11.11,0,0,0,136.53,177Z" id="els8mfy60jtfr" class="animable" style="transform-origin: 129.816px 167.083px;"></path><path d="M146.22,167c-2.08-2.72-4.43-5.23-6.75-7.74a34.56,34.56,0,0,0-6.88-5.77c-.1-.06-.19.09-.1.16,2.48,1.8,4.32,4.3,6.36,6.56,2.22,2.47,4.46,5,6.91,7.23A.32.32,0,0,0,146.22,167Z" id="el19ee8aqz1iy" class="animable" style="transform-origin: 139.37px 160.496px;"></path><path d="M154.29,135.62a3.49,3.49,0,0,0-4.79,2.45c-.61,2.52.45,5.39,1.3,7.74a33.79,33.79,0,0,0,3.7,7.23,34.59,34.59,0,0,0,6.13,6.82c.08.08.21,0,.13-.12a40.52,40.52,0,0,1-7.65-12.12,38.14,38.14,0,0,1-2.12-6.76c-.41-1.93,0-5.32,2.73-5,2.59.34,3.9,3.33,5.83,4.75,0,0,.09,0,0-.07C157.64,139.06,156.68,136.61,154.29,135.62Z" id="elt7yn3fu6ks" class="animable" style="transform-origin: 155.052px 147.613px;"></path><path d="M173.39,133.82a17.92,17.92,0,0,0,.29,11.68,32.38,32.38,0,0,0,2.82,6,34.86,34.86,0,0,0,3.8,5.72.09.09,0,0,0,.15-.09c-.84-2-2.13-3.77-3-5.73a44.07,44.07,0,0,1-2.31-6.07,40,40,0,0,1-1.13-5.62,27.35,27.35,0,0,1-.12-5.79C173.89,133.66,173.48,133.54,173.39,133.82Z" id="elgy804n9sfyd" class="animable" style="transform-origin: 176.502px 145.453px;"></path><path d="M168.65,148.7a72.35,72.35,0,0,0-4.71-9.19.27.27,0,0,0-.47.26c1.49,3.07,2.79,6.23,4.09,9.38s2.37,6.36,3.85,9.38c.05.1.18,0,.17-.07A39.36,39.36,0,0,0,168.65,148.7Z" id="el920ixriyaw8" class="animable" style="transform-origin: 167.515px 148.983px;"></path></g></g><path d="M187,149c-2.19-.77-28.8.27-38.07,6-8.23,5.05-22.67,19.25-26.29,25.16-.6,1,6,11.46,8.14,12.36,1.27.53,17.73-14.06,26.91-20.06,7.83-5.12,28-7,33.11-7.28C191.58,165.1,188.3,149.44,187,149Z" style="fill: #FF2181; transform-origin: 156.76px 170.655px;" id="elyize9im5xup" class="animable"></path><g id="el1cchf0if9uz"><path d="M187,149c-2.19-.77-28.8.27-38.07,6-8.23,5.05-22.67,19.25-26.29,25.16-.6,1,6,11.46,8.14,12.36,1.27.53,17.73-14.06,26.91-20.06,7.83-5.12,28-7,33.11-7.28C191.58,165.1,188.3,149.44,187,149Z" style="opacity: 0.2; transform-origin: 156.76px 170.655px;" class="animable" id="el5zebxqytyeu"></path></g><path d="M166.69,263.49s-1.38-9.46-2.19-10.26-12.21-6.24-17.61-14.81c-1.36-2.16-6.7,5.49-6.7,5.49s4,10.93,13.25,16.78,20.32,4.64,22.66,3c.76-.52-1.85-16.33-2.12-15.62a13.34,13.34,0,0,1-3.2,5c-.41.42,1.23,9.69,1.23,9.69Z" style="fill: #FF2181; transform-origin: 158.214px 251.538px;" id="eluj95n1vbz6" class="animable"></path><path d="M128.24,249.9C108.94,265.82,50.4,330,54.07,351,56.8,366.59,74,371.25,88.82,364.69c12.91-5.71,42.94-74.65,51.16-94C147.8,252.23,147.21,234.27,128.24,249.9Z" style="fill: rgb(235, 148, 129); transform-origin: 99.3047px 305.754px;" id="elgr21u4476tq" class="animable"></path><path d="M128.24,249.9C108.94,265.82,50.4,330,54.07,351,56.8,366.59,74,371.25,88.82,364.69c12.91-5.71,42.94-74.65,51.16-94C147.8,252.23,147.21,234.27,128.24,249.9Z" style="fill: #FF2181; transform-origin: 99.3047px 305.754px;" id="el05e90v9n9txc" class="animable"></path><path d="M138.34,276.1a.11.11,0,0,0-.21-.09c-2.11,4.89-4.27,9.76-6.52,14.59s-4.41,9.71-6.67,14.54q-6.75,14.44-14.36,28.45c-1.42,2.62-2.88,5.21-4.33,7.81s-3,5.2-4.4,7.86c0,.08.07.15.12.08,1.57-2.16,3-4.45,4.4-6.71s2.78-4.5,4.12-6.79c2.68-4.57,5.32-9.18,7.81-13.86s5-9.53,7.29-14.37c1.89-3.92,3.74-7.89,5.43-11.91.38-.54.76-1.09,1.13-1.65.74-1.13,1.46-2.28,2.18-3.43,1.42-2.25,2.67-4.59,4-6.87.08-.14-.16-.3-.25-.15-1.43,2.24-3,4.41-4.33,6.69l-1.71,2.86,0,0C134.34,287.51,136.41,281.82,138.34,276.1Z" style="fill: rgb(38, 50, 56); transform-origin: 120.099px 312.655px;" id="el8rym3tz1i0j" class="animable"></path><path d="M58.66,359.94c-12.72-13.75,4-28.42,17.06-28.83,30.69-.95,75.28,7.29,99.87,15.88,8.43,2.94,10.48,51.29.93,51C159.58,397.55,84.47,387.83,58.66,359.94Z" style="fill: rgb(235, 148, 129); transform-origin: 118.483px 364.513px;" id="ely2qbwpb297" class="animable"></path><path d="M163.52,343.54s3.22.46,20.63.08c12-.26,41.51,6.8,54.52,38,5,12-1.23,20.69-8.62,9.18-5.2-8.11-8.11-14.18-10.55-16.35,0,0-1.5,14.67-8.93,18.89A156.94,156.94,0,0,1,190.36,403a33.67,33.67,0,0,1-2.14-3.62,18,18,0,0,1-19-2.57Z" style="fill: rgb(235, 148, 129); transform-origin: 201.996px 373.27px;" id="elm0jjy1walzd" class="animable"></path><path d="M195.67,345.21c4.84,4,15,12.79,20.75,22.82,6.43,11.15,15.81,34.35,7.53,39-6.06,3.42-10.42-5.13-10.42-5.13s1.85,10.41-4.3,12.3c-5.62,1.72-8.59-5.09-8.59-5.09s0,6.5-5.69,7.12c-6.88.74-5.84-13-13.46-18.29C179.78,396.77,195.67,345.21,195.67,345.21Z" style="fill: rgb(235, 148, 129); transform-origin: 204.283px 380.734px;" id="elsmqme1ui2zb" class="animable"></path><path d="M203.51,372.86c3.93,4.55,10.2,17.18,10.16,28.82,0,.27-.21.41-.26.17a126.34,126.34,0,0,0-10-28.93C203.37,372.86,203.47,372.81,203.51,372.86Z" style="fill: rgb(38, 50, 56); transform-origin: 208.535px 387.406px;" id="el5hy5fncv3d8" class="animable"></path><path d="M192.45,379.68c3,4.27,8.87,17.58,8.42,29.38,0,.26-.22.39-.26.14a135.17,135.17,0,0,0-8.27-29.47C192.31,379.67,192.41,379.62,192.45,379.68Z" style="fill: rgb(38, 50, 56); transform-origin: 196.614px 394.494px;" id="el0hq93oa7tshj" class="animable"></path><path d="M160.21,336.87l-9.26,33L149.56,401s-98-24.59-95.61-51.75c.82-9.16,9.56-21.36,30-22.06S160.21,336.87,160.21,336.87Z" style="fill: #FF2181; transform-origin: 107.059px 364.078px;" id="elxblvnnvdup" class="animable"></path><path d="M160.48,337.66c-2.12-.6-4.2-1.29-6.34-1.84s-4.17-1.06-6.27-1.54c-4.22-1-8.51-1.76-12.78-2.47a254.25,254.25,0,0,0-25.52-2.95c-3.13-1-6.37-1.71-9.55-2.57-.09,0-.11.12,0,.15,2.6.74,5.18,1.61,7.79,2.32-2-.12-4-.23-5.94-.3-2.4-.1-4.81,0-7.21,0-.08,0-.09.15,0,.15,2.13.11,4.27.37,6.39.57s4.36.36,6.53.57c4.32.42,8.63.89,12.92,1.45,8.56,1.13,17.12,2.43,25.58,4.13,2.37.48,4.75.9,7.12,1.38s4.83.89,7.22,1.42C160.68,338.14,160.74,337.73,160.48,337.66Z" style="fill: rgb(38, 50, 56); transform-origin: 127.622px 332.21px;" id="elucsketfdksh" class="animable"></path><path d="M147.09,400.22c-4.09-1.2-8.13-2.55-12.21-3.79s-8.21-2.54-12.27-3.93c-8.17-2.78-16.21-5.89-24.29-8.92-4.68-1.76-9.42-3.34-14.1-5.09-.12-.05-.21.13-.08.18,2,.86,4.09,1.78,6.13,2.68s4,1.7,6,2.57c4,1.75,8.12,3.38,12.2,5A254.5,254.5,0,0,0,133,397.29c4.64,1.32,9.33,2.31,14.05,3.25C147.24,400.58,147.28,400.27,147.09,400.22Z" style="fill: rgb(38, 50, 56); transform-origin: 115.645px 389.512px;" id="elrblsrblxc4" class="animable"></path><path d="M165.23,337c-.16-.34-17.76-2.82-17.76-2.82s-14,30.6-13.8,34.17,1.39,30.84,1.67,31.16,21.54,5.31,21.94,4.66.14-30.05.09-32.31S165.23,337,165.23,337Z" style="fill: #FF2181; transform-origin: 149.449px 369.204px;" id="elh32rk67d22e" class="animable"></path><g id="elcvtxrropyw"><path d="M165.13,337c-.16-.34-17.77-2.76-17.77-2.76s-13.93,30.64-13.69,34.22,1.48,30.83,1.76,31.15,21.56,5.24,22,4.59.05-30.05,0-32.31S165.13,337,165.13,337Z" style="opacity: 0.2; transform-origin: 149.398px 369.25px;" class="animable" id="elor06mhwi6qk"></path></g></g><g id="freepik--Tools--inject-8" class="animable" style="transform-origin: 249.999px 387.656px;"><path d="M448.07,384.93v42.73c0,3-1.14,5.55-2.53,5.55l-16.44,0H412.64c-1.39,0-2.51-2.47-2.51-5.52V384.93c0-3.05,1.12-5.52,2.51-5.52h1.52v-4H429.1v0l14.92,0v4h1.52C446.93,379.41,448.07,381.88,448.07,384.93Z" style="fill: #FF2181; transform-origin: 429.1px 404.31px;" id="elgpl8mkjazma" class="animable"></path><rect x="413.09" y="368.84" width="31.97" height="7.19" style="fill: rgb(55, 71, 79); transform-origin: 429.075px 372.435px;" id="elhu14c97nyzu" class="animable"></rect><rect x="410.13" y="393.99" width="37.94" height="26.99" style="fill: rgb(235, 235, 235); transform-origin: 429.1px 407.485px;" id="el380t0miv66k" class="animable"></rect><path d="M405.91,425.68c0,5.6-2.1,7.53-3.17,7.53h-9.41l-8.83,0c-1.07,0-3.18-1.92-3.19-7.53,0-6.64,4.75-10.62,4.75-14.26,0-2.36-2.29-9.71-1.31-9.71l17.65,0c1,0-1.28,7.34-1.28,9.71C401.13,415.07,405.9,419,405.91,425.68Z" style="fill: rgb(199, 199, 199); transform-origin: 393.61px 417.46px;" id="elv5sj3iw8kwa" class="animable"></path><g id="elosz8segpmxk"><path d="M386.13,396.79H401a2.15,2.15,0,0,1,2.15,2.15v4.37a.15.15,0,0,1-.15.15H384.13a.15.15,0,0,1-.15-.15v-4.37a2.15,2.15,0,0,1,2.15-2.15Z" style="fill: rgb(55, 71, 79); transform-origin: 393.565px 400.125px; transform: rotate(-0.08deg);" class="animable" id="el8yw7pox2cmd"></path></g><path d="M111.9,388.37l-4.27-3.44c3.26-4.06,7-9.25,7.59-10.88-.64-4.11-4.48-17.68-6.92-19.57h-16V349h16.28c7.77,0,12.07,24.47,12.1,24.72C120.83,374.67,121.11,376.92,111.9,388.37Zm3.38-14.51Z" style="fill: rgb(235, 235, 235); transform-origin: 106.512px 368.685px;" id="el08t3rd7gfsqi" class="animable"></path><path d="M84.12,424.66c-27.67,0-34.36-18-31.63-30.6s22.05-23.43,22.28-27.55,0-22.62-1-23.88-7.33-3.7-9-3.7-1.72-2.12,0-2.12h31.9c1.72,0,1.72,2.12,0,2.12s-2.8,2.11-3.1,4.34c-.22,1.57-.53,19.81-.07,23.24.55,4.08,19.53,14.93,22.28,27.55S111.78,424.66,84.12,424.66Z" style="fill: rgb(235, 235, 235); transform-origin: 84.1371px 380.735px;" id="eljnfobo0exs" class="animable"></path><path d="M83.44,420.4c-23.27,0-28.89-15.12-26.6-25.72s21.86-22.47,21.48-25.91c-.07-.67-.12-14.17-.15-15.58H89.76c0,1.47.08,15,.16,15.58.47,3.43,17.79,15.29,20.11,25.91S106.7,420.4,83.44,420.4Z" style="fill: #FF2181; transform-origin: 83.4395px 386.795px;" id="ele6sb7u3pt9q" class="animable"></path><path d="M190.58,423.38a11.17,11.17,0,0,1-3.84,8.13c-5,4.75-13.72,7.4-22.87,6.94-6.2-.32-14.21-3-21.94-5.64s-15.27-5.15-20.36-5.1l-60.22.56,0-3.69h1.41l0,2.28,58.81-.55c5.33-.05,12.85,2.49,20.82,5.18,7.65,2.58,15.55,5.25,21.56,5.56,8.78.45,17.14-2.06,21.82-6.55a9.76,9.76,0,0,0,3.41-7.1Z" style="fill: rgb(166, 166, 166); transform-origin: 125.965px 430.941px;" id="el91myxiryqsi" class="animable"></path><path d="M190,420.12a9.43,9.43,0,0,1,.62,3.26h-1.41a9.8,9.8,0,0,0-3.54-7c-4.76-4.39-13.17-6.75-21.94-6.13-6,.41-13.86,3.23-21.46,6-7.91,2.84-15.38,5.52-20.72,5.56l-58.8.55,0,2.28H61.32l0-3.68,60.21-.56c5.09,0,12.46-2.69,20.26-5.49s15.64-5.61,21.83-6c9.15-.64,18,1.86,23,6.51A12.75,12.75,0,0,1,190,420.12Z" style="fill: rgb(166, 166, 166); transform-origin: 125.97px 416.726px;" id="elmb3jnnt1pcg" class="animable"></path><path d="M190.58,423.38a5.47,5.47,0,0,1-1.91,4c-4.1,4-14.09,6.51-24.84,6.19-6.16-.19-14.14-1.92-21.85-3.6s-15.29-3.33-20.42-3.28l-60.22.56,0-2.65h1.41v1.24l58.81-.55c5.29-.05,12.79,1.58,20.73,3.31,7.65,1.67,15.56,3.39,21.6,3.57,10.23.31,20-2.07,23.81-5.79a4.18,4.18,0,0,0,1.48-3Z" style="fill: rgb(166, 166, 166); transform-origin: 125.96px 428.489px;" id="eln86hyre8bz" class="animable"></path><path d="M190.29,421.83a4.35,4.35,0,0,1,.29,1.55v.7L61.32,425.29l0-3.36,60.22-.56c5.13-.05,12.52-1.8,20.35-3.65,7.68-1.83,15.63-3.71,21.79-4,10.74-.52,20.77,1.77,24.95,5.72A6.58,6.58,0,0,1,190.29,421.83Zm-1.21.86a4.88,4.88,0,0,0-1.45-2.24c-3.86-3.64-13.69-5.83-23.91-5.33-6,.29-13.91,2.16-21.54,4-7.9,1.87-15.36,3.64-20.66,3.69l-58.8.55v.53Z" style="fill: rgb(166, 166, 166); transform-origin: 125.95px 419.468px;" id="eljcv8kjfijln" class="animable"></path><polygon points="58.63 430.66 106.17 430.22 106.05 418.11 58.24 418.56 58.63 430.66" style="fill: rgb(55, 71, 79); transform-origin: 82.205px 424.385px;" id="elcg0g5wfwiv" class="animable"></polygon></g><defs>     <filter id="active" height="200%">         <feMorphology in="SourceAlpha" result="DILATED" operator="dilate" radius="2"></feMorphology>                <feFlood flood-color="#32DFEC" flood-opacity="1" result="PINK"></feFlood>        <feComposite in="PINK" in2="DILATED" operator="in" result="OUTLINE"></feComposite>        <feMerge>            <feMergeNode in="OUTLINE"></feMergeNode>            <feMergeNode in="SourceGraphic"></feMergeNode>        </feMerge>    </filter>    <filter id="hover" height="200%">        <feMorphology in="SourceAlpha" result="DILATED" operator="dilate" radius="2"></feMorphology>                <feFlood flood-color="#ff0000" flood-opacity="0.5" result="PINK"></feFlood>        <feComposite in="PINK" in2="DILATED" operator="in" result="OUTLINE"></feComposite>        <feMerge>            <feMergeNode in="OUTLINE"></feMergeNode>            <feMergeNode in="SourceGraphic"></feMergeNode>        </feMerge>            <feColorMatrix type="matrix" values="0   0   0   0   0                0   1   0   0   0                0   0   0   0   0                0   0   0   1   0 "></feColorMatrix>    </filter></defs></svg>